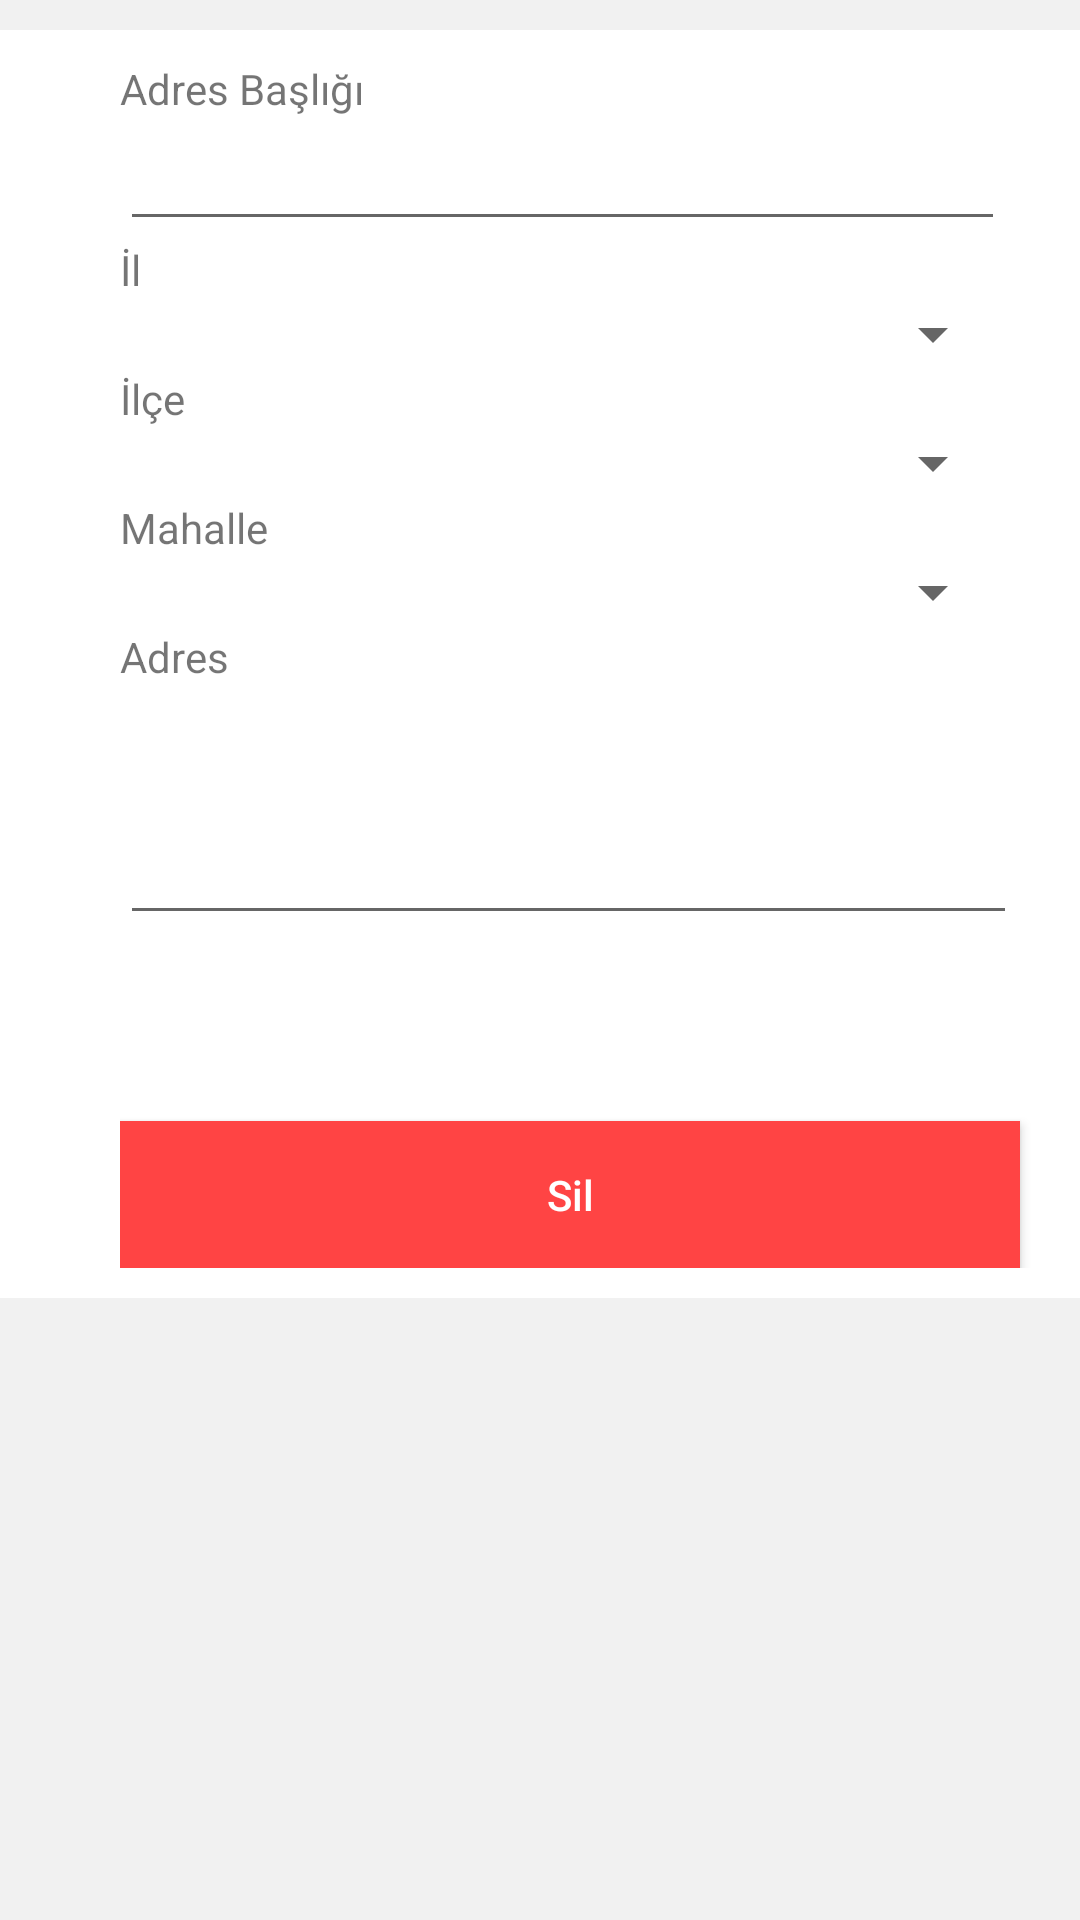

Layout XML and referenced resources for this Android screen:
<!-- AndroidManifest.xml: application theme AppTheme -->
<!-- res/layout/fragment_address_detail_update.xml -->
<?xml version="1.0" encoding="utf-8"?>
<FrameLayout xmlns:android="http://schemas.android.com/apk/res/android"
    xmlns:tools="http://schemas.android.com/tools"
    android:layout_width="match_parent"
    android:layout_height="match_parent"
    xmlns:app="http://schemas.android.com/apk/res-auto"
    android:layout_marginBottom="56dp"
    android:background="@color/background"
    android:paddingTop="10dp"
    tools:context=".Fragments.AddressDetailUpdate">
    <ScrollView
        android:layout_width="match_parent"
        android:layout_height="match_parent">

        <LinearLayout
            android:layout_width="match_parent"
            android:layout_height="match_parent"
            android:background="#fff"
            android:orientation="vertical"
            android:paddingStart="40dp"
            android:padding="10dp">

            <TextView
                android:id="@+id/textView5"
                android:layout_width="wrap_content"
                android:layout_height="wrap_content"
                android:text="Adres Başlığı" />

            <EditText
                android:id="@+id/et_addressName"
                android:layout_width="295dp"
                android:layout_height="wrap_content"
                android:ems="10"
                android:inputType="textPersonName" />

            <TextView
                android:id="@+id/textView"
                android:layout_width="wrap_content"
                android:layout_height="wrap_content"
                android:text="İl" />

            <Spinner
                android:id="@+id/spn_cities"
                android:layout_width="295dp"
                android:layout_height="wrap_content" />

            <TextView
                android:id="@+id/textView2"
                android:layout_width="wrap_content"
                android:layout_height="wrap_content"
                android:text="İlçe" />

            <Spinner
                android:id="@+id/spn_districts"
                android:layout_width="295dp"
                android:layout_height="wrap_content" />

            <TextView
                android:id="@+id/textView3"
                android:layout_width="wrap_content"
                android:layout_height="wrap_content"
                android:text="Mahalle" />

            <Spinner
                android:id="@+id/spn_neighborhoods"
                android:layout_width="295dp"
                android:layout_height="wrap_content"/>

            <TextView
                android:id="@+id/textView4"
                android:layout_width="wrap_content"
                android:layout_height="wrap_content"
                android:text="Adres"
                />

            <EditText
                android:id="@+id/et_description"
                android:layout_width="299dp"
                android:layout_height="wrap_content"
                android:ems="10"
                android:inputType="textMultiLine"
                android:lines="3"
                android:maxLines="3"
                android:minLines="3" />

            <Button
                android:id="@+id/btn_updateAdress"
                android:layout_width="300dp"
                android:layout_height="wrap_content"
                android:background="@drawable/buttonstyle"
                android:text="Kaydet"
                android:layout_marginTop="7dp"
                android:textAllCaps="false"
                android:textColor="#fff" />
            <Button
                android:id="@+id/btn_deleteAddress"
                android:layout_width="300dp"
                android:layout_marginTop="7dp"
                android:layout_height="wrap_content"
                android:background="@drawable/buttonstyledelete"
                android:text="Sil"
                android:textAllCaps="false"
                android:textColor="#fff" />
        </LinearLayout>
    </ScrollView>

</FrameLayout>
<!-- resources referenced by this layout -->
<resources>
  <color name="background">#f1f1f1</color>
  <!-- drawable buttonstyledelete (drawable) -->
  <?xml version="1.0" encoding="utf-8"?>
  <shape xmlns:android="http://schemas.android.com/apk/res/android">
      <gradient
          android:angle="0"
          android:endColor="@android:color/holo_red_light"
          android:startColor="@android:color/holo_red_light" />
      <corners android:radius="0dp"/>
      <padding android:bottom="15dp"
          android:right="15dp"
          android:left="15dp"
          android:top="15dp"></padding>
  
  
  </shape>
  <style name="AppTheme" parent="Base.Theme.AppCompat.Light.DarkActionBar">
          
          <item name="colorPrimary">@color/colorPrimary</item>
          <item name="colorPrimaryDark">@color/colorPrimaryDark</item>
          <item name="colorAccent">@color/colorAccent</item>
  
          <item name="android:statusBarColor">@color/statusbar_color</item>
  
          
          <item name="android:actionBarStyle">@style/MyActionBar</item>
          <item name="android:actionBarTabTextStyle">@style/MyActionBarTabText</item>
          <item name="android:actionMenuTextColor">@color/actionbar_text</item>
  
          
          <item name="actionBarStyle">@style/MyActionBar</item>
          <item name="actionBarTabTextStyle">@style/MyActionBarTabText</item>
          <item name="actionMenuTextColor">@color/actionbar_text</item>
          
  
          <item name="drawerArrowStyle">@style/DrawerIconStyle</item>
      </style>
  <color name="colorPrimary">#3F51B5</color>
  <color name="colorPrimaryDark">#303F9F</color>
  <color name="colorAccent">#FF4081</color>
  <color name="statusbar_color">#ff6804</color>
  <style name="MyActionBar" parent="@style/Widget.AppCompat.Light.ActionBar.Solid.Inverse">
          <item name="android:background">@color/actionbar_background</item>
          <item name="android:titleTextStyle">@style/MyActionBarTitleText</item>
  
          
          <item name="background">@color/actionbar_background</item>
          <item name="titleTextStyle">@style/MyActionBarTitleText</item>
      </style>
  <style name="MyActionBarTabText" parent="@style/Widget.AppCompat.ActionBar.TabText">
          <item name="android:textColor">@color/actionbar_text</item>
  
      </style>
  <color name="actionbar_text">#797878</color>
  <style name="DrawerIconStyle" parent="Widget.AppCompat.DrawerArrowToggle">
          <item name="color">@color/actionbar_text</item>
      </style>
  <color name="actionbar_background">#e9e8e7</color>
  <style name="MyActionBarTitleText" parent="@style/TextAppearance.AppCompat.Widget.ActionBar.Title">
          <item name="android:textColor">@color/actionbar_text</item>
  
      </style>
</resources>
